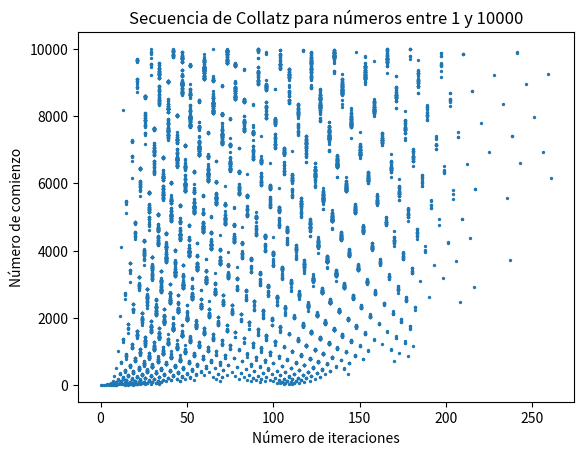

Here is the Python script that generated this plot:
import matplotlib.pyplot as plt

def collatz_sequence(n):
    """Calcula la secuencia de Collatz para un número dado"""
    sequence = [n]
    while n != 1:
        if n % 2 == 0:
            n = n // 2
        else:
            n = 3 * n + 1
        sequence.append(n)
    return sequence

results = [] # Lista para almacenar los resultados de la secuencia de Collatz

for n in range(1, 10001):
    sequence = collatz_sequence(n)
    iterations = len(sequence) - 1 # El número de iteraciones es la longitud de la secuencia menos 1
    results.append((n, iterations))

# Graficar los resultados
x = [result[1] for result in results]
y = [result[0] for result in results]

plt.scatter(x, y, s=2)
plt.xlabel("Número de iteraciones")
plt.ylabel("Número de comienzo")
plt.title("Secuencia de Collatz para números entre 1 y 10000")
plt.show()
